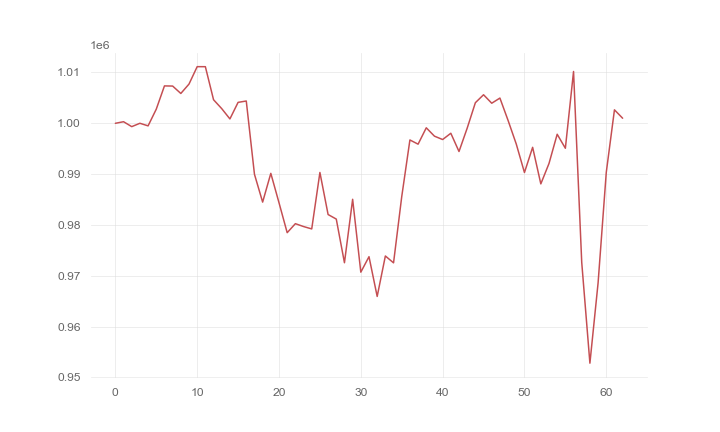

Values plotted in this chart, from the file beside it:
, 0
0, 1000000
1, 1000310
2, 999343
3, 1000004
4, 999495
5, 1002783
6, 1007357
7, 1007328
8, 1005869
9, 1007717
10, 1011143
11, 1011139
12, 1004636
13, 1002884
14, 1000860
15, 1004120
16, 1004385
17, 989978
18, 984494
19, 990151
20, 984371
21, 978476
22, 980250
23, 979685
24, 979217
25, 990325
26, 982049
27, 981156
28, 972564
29, 985048
30, 970708
31, 973755
32, 965933
33, 973895
34, 972543
35, 985559
36, 996721
37, 995894
38, 999114
39, 997467
40, 996805
41, 998041
42, 994449
43, 999043
44, 1004050
45, 1005616
46, 1003949
47, 1004965
48, 1000558
49, 995913
50, 990315
51, 995274
52, 988080
53, 992093
54, 997845
55, 995088
56, 1010196
57, 972630
58, 952803
59, 968603
... 3 more rows
